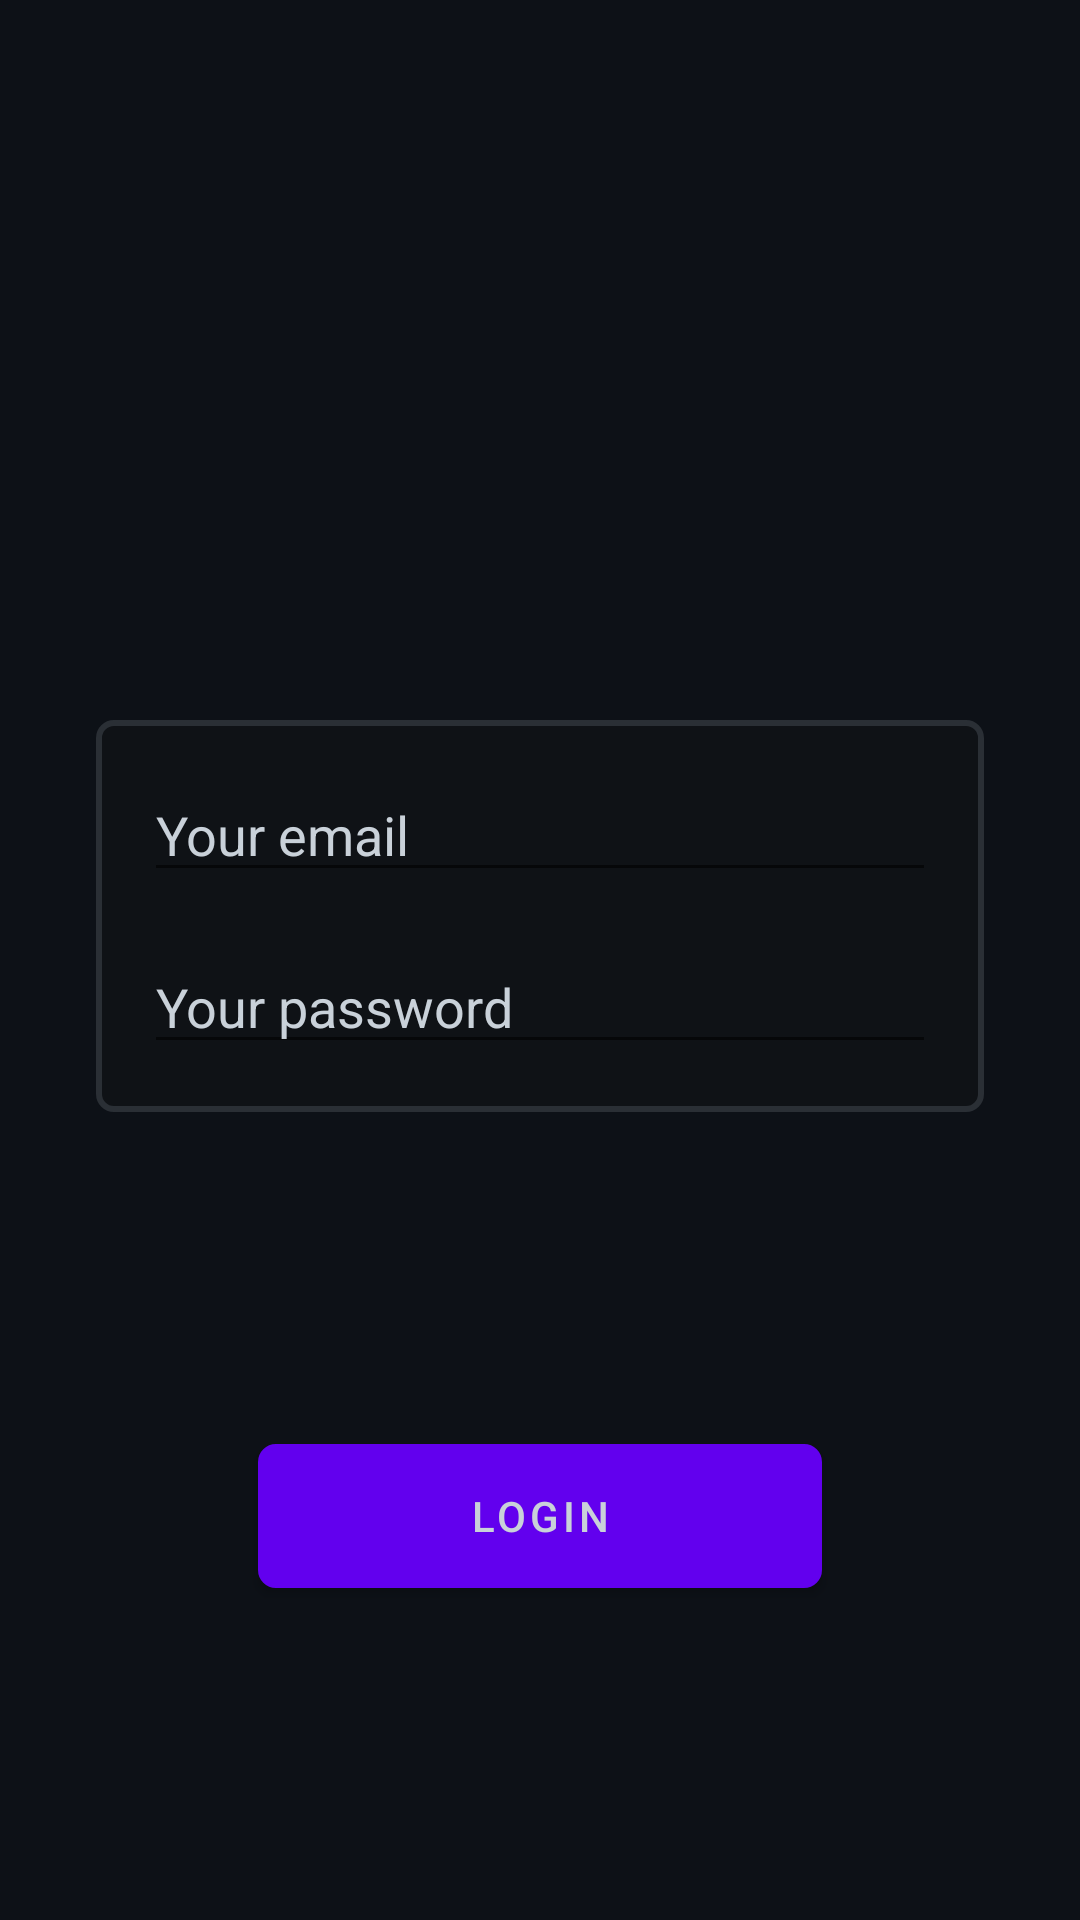

Android layout source for this screen:
<!-- AndroidManifest.xml: application theme Theme.StargazersViewer -->
<!-- res/layout/fragment_login.xml -->
<?xml version="1.0" encoding="utf-8"?>
<layout xmlns:android="http://schemas.android.com/apk/res/android"
    xmlns:app="http://schemas.android.com/apk/res-auto"
    xmlns:tools="http://schemas.android.com/tools">

    <data>

        <variable
            name="vm"
            type="it.giaquinto.stargazersviewer.ui.viewmodel.LoginViewModel" />
    </data>

    <FrameLayout
        android:layout_width="match_parent"
        android:layout_height="match_parent"
        android:background="@color/background_primary"
        tools:context=".ui.fragment.LoginFragment">


        <androidx.constraintlayout.widget.ConstraintLayout
            android:layout_width="match_parent"
            android:layout_height="match_parent">

            <ImageView
                android:id="@+id/logo"
                android:layout_width="@dimen/double_avatar_image"
                android:layout_height="@dimen/double_avatar_image"
                android:layout_marginTop="@dimen/extra_high_margin"
                android:src="@drawable/github_logo"
                app:layout_constraintEnd_toEndOf="parent"
                app:layout_constraintStart_toStartOf="parent"
                app:layout_constraintTop_toTopOf="parent" />

            <LinearLayout
                android:id="@+id/card"
                android:layout_width="match_parent"
                android:layout_height="wrap_content"
                android:orientation="vertical"
                android:layout_marginTop="@dimen/xxl_margin"
                android:layout_marginStart="@dimen/high_margin"
                android:layout_marginEnd="@dimen/high_margin"
                android:padding="@dimen/standard_padding"
                android:background="@drawable/rounded_corner"
                app:layout_constraintTop_toBottomOf="@+id/logo">

                <EditText
                    android:id="@+id/mail"
                    android:layout_width="match_parent"
                    android:layout_height="wrap_content"
                    android:hint="@string/login_username"
                    android:textColor="@color/primary_text"
                    android:textColorHint="@color/primary_text"
                    android:inputType="textEmailAddress"
                    app:layout_constraintEnd_toEndOf="parent"
                    app:layout_constraintStart_toStartOf="parent"
                    app:layout_constraintTop_toBottomOf="@+id/logo" />

                <EditText
                    android:id="@+id/password"
                    android:layout_width="match_parent"
                    android:layout_height="wrap_content"
                    android:layout_marginTop="@dimen/standard_margin"
                    android:hint="@string/login_password"
                    android:textColor="@color/primary_text"
                    android:textColorHint="@color/primary_text"
                    app:layout_constraintEnd_toEndOf="parent"
                    app:layout_constraintStart_toStartOf="parent"
                    app:layout_constraintTop_toBottomOf="@+id/mail" />
            </LinearLayout>

            <Button
                android:layout_width="@dimen/button_width"
                android:layout_height="wrap_content"
                android:background="@drawable/rounded_corner_violet"
                android:text="@string/login"
                android:textColor="@color/primary_text"
                app:layout_constraintBottom_toBottomOf="parent"
                app:layout_constraintEnd_toEndOf="parent"
                app:layout_constraintStart_toStartOf="parent"
                app:layout_constraintTop_toBottomOf="@+id/card" />

            <ProgressBar
                android:id="@+id/progressBar2"
                style="?android:attr/progressBarStyle"
                android:layout_width="wrap_content"
                android:layout_height="wrap_content"
                android:visibility="gone"
                android:indeterminateTint="@color/purple_700"
                app:layout_constraintBottom_toTopOf="@+id/card"
                app:layout_constraintEnd_toEndOf="parent"
                app:layout_constraintStart_toStartOf="parent"
                app:layout_constraintTop_toBottomOf="@+id/logo"
                tools:visibility="visible"/>

        </androidx.constraintlayout.widget.ConstraintLayout>
    </FrameLayout>
</layout>
<!-- resources referenced by this layout -->
<resources>
  <color name="background_primary">#0D1117</color>
  <color name="primary_text">#C9D1D9</color>
  <color name="purple_700">#FF3700B3</color>
  <dimen name="button_width">188dp</dimen>
  <dimen name="double_avatar_image">96dp</dimen>
  <dimen name="extra_high_margin">48dp</dimen>
  <dimen name="high_margin">32dp</dimen>
  <dimen name="standard_margin">16dp</dimen>
  <dimen name="standard_padding">16dp</dimen>
  <dimen name="xxl_margin">96dp</dimen>
  <!-- drawable rounded_corner (drawable) -->
  <?xml version="1.0" encoding="UTF-8"?>
  <shape xmlns:android="http://schemas.android.com/apk/res/android">
      <solid android:color="#0F1216"/>
      <stroke android:width="2dp"
          android:color="#2A2F35" />
      <corners android:radius="5dp"/>
      <padding android:left="0dp" android:top="0dp" android:right="0dp" android:bottom="0dp" />
  </shape>
  <!-- drawable rounded_corner_violet (drawable) -->
  <?xml version="1.0" encoding="UTF-8"?>
  <shape xmlns:android="http://schemas.android.com/apk/res/android">
      <solid android:color="#0D1117"/>
      <stroke android:width="2dp"
          android:color="#673281" />
      <corners android:radius="5dp"/>
      <padding android:left="5dp" android:top="0dp" android:right="0dp" android:bottom="0dp" />
  </shape>
  <string name="login">Login</string>
  <string name="login_password">Your password</string>
  <string name="login_username">Your email</string>
  <style name="Theme.StargazersViewer" parent="Theme.MaterialComponents.DayNight.DarkActionBar">
          
          <item name="colorPrimary">@color/purple_500</item>
          <item name="colorPrimaryVariant">@color/purple_700</item>
          <item name="colorOnPrimary">@color/white</item>
          
          <item name="colorSecondary">@color/teal_200</item>
          <item name="colorSecondaryVariant">@color/teal_700</item>
          <item name="colorOnSecondary">@color/black</item>
          
          <item name="android:statusBarColor">?attr/colorPrimaryVariant</item>
          
      </style>
  <color name="purple_500">#FF6200EE</color>
  <color name="teal_200">#FF03DAC5</color>
  <color name="teal_700">#FF018786</color>
  <color name="black">#FF000000</color>
  <!-- not gathered from this repository: default colours our renderer supplied (Android Studio template values) -->
  <color name="white">#FFFFFFFF</color>
</resources>
